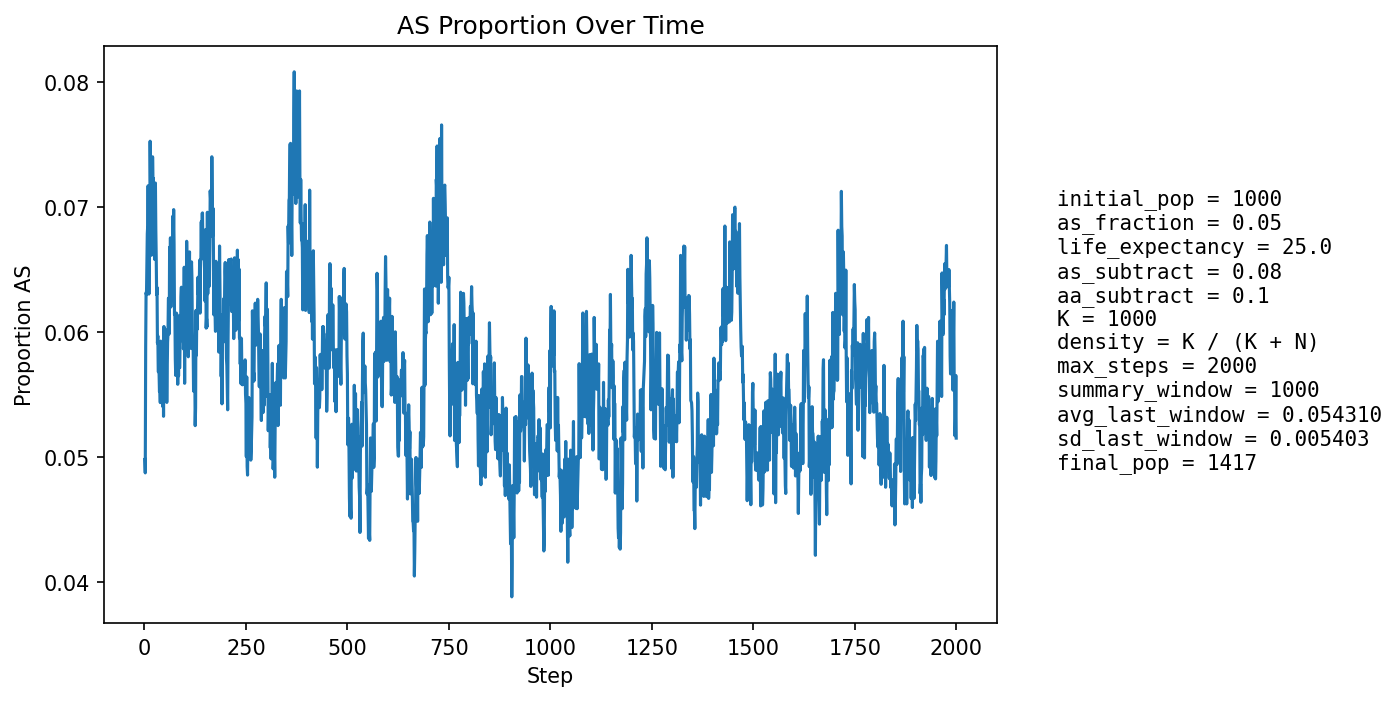

Source data for this figure (header and first rows):
step, population_size, births, newborn_AA, newborn_AS, newborn_SS, prop_newborn_AA, prop_newborn_AS, prop_newborn_SS, prop_repro_AA, prop_repro_AS, prop_AS_population
1, 1044, 249, 238, 11, 0, 0.9558, 0.04418, 0.0, 0.9578, 0.04217, 0.04981
2, 1067, 246, 240, 6, 0, 0.9756, 0.02439, 0.0, 0.9522, 0.04781, 0.04873
3, 1088, 244, 228, 15, 1, 0.9344, 0.06148, 0.004098, 0.9465, 0.05347, 0.05882
4, 1108, 245, 229, 16, 0, 0.9347, 0.06531, 0.0, 0.9355, 0.06445, 0.06318
5, 1127, 252, 235, 16, 1, 0.9325, 0.06349, 0.003968, 0.9323, 0.06767, 0.063
6, 1147, 257, 238, 19, 0, 0.9261, 0.07393, 0.0, 0.9396, 0.06044, 0.06539
7, 1164, 259, 239, 20, 0, 0.9228, 0.07722, 0.0, 0.939, 0.06104, 0.06787
8, 1182, 262, 244, 18, 0, 0.9313, 0.0687, 0.0, 0.9382, 0.06184, 0.06853
9, 1199, 264, 243, 21, 0, 0.9205, 0.07955, 0.0, 0.9359, 0.06412, 0.07173
10, 1218, 268, 252, 16, 0, 0.9403, 0.0597, 0.0, 0.9322, 0.0678, 0.06814
11, 1237, 271, 260, 11, 0, 0.9594, 0.04059, 0.0, 0.9319, 0.06811, 0.06306
12, 1252, 274, 254, 20, 0, 0.927, 0.07299, 0.0, 0.9316, 0.0684, 0.06709
13, 1265, 275, 255, 20, 0, 0.9273, 0.07273, 0.0, 0.9289, 0.07108, 0.06798
14, 1275, 275, 244, 29, 2, 0.8873, 0.1055, 0.007273, 0.931, 0.06902, 0.07529
15, 1290, 278, 258, 20, 0, 0.9281, 0.07194, 0.0, 0.9352, 0.06477, 0.07209
16, 1305, 280, 260, 20, 0, 0.9286, 0.07143, 0.0, 0.9346, 0.06542, 0.07203
17, 1315, 282, 268, 14, 0, 0.9504, 0.04965, 0.0, 0.9338, 0.06615, 0.06616
18, 1324, 283, 263, 20, 0, 0.9293, 0.07067, 0.0, 0.9281, 0.07187, 0.06949
19, 1330, 284, 264, 19, 1, 0.9296, 0.0669, 0.003521, 0.9258, 0.07424, 0.06842
20, 1337, 285, 258, 27, 0, 0.9053, 0.09474, 0.0, 0.9263, 0.07368, 0.07405
21, 1346, 286, 266, 20, 0, 0.9301, 0.06993, 0.0, 0.9312, 0.06876, 0.07207
22, 1355, 287, 266, 21, 0, 0.9268, 0.07317, 0.0, 0.9302, 0.06984, 0.07232
23, 1359, 287, 269, 17, 1, 0.9373, 0.05923, 0.003484, 0.9305, 0.06953, 0.06917
24, 1363, 288, 271, 17, 0, 0.941, 0.05903, 0.0, 0.9264, 0.07364, 0.06823
25, 1367, 288, 273, 14, 1, 0.9479, 0.04861, 0.003472, 0.9266, 0.07342, 0.06584
26, 1371, 289, 265, 24, 0, 0.917, 0.08304, 0.0, 0.9285, 0.07153, 0.07002
27, 1376, 290, 265, 25, 0, 0.9138, 0.08621, 0.0, 0.9301, 0.06987, 0.07195
28, 1378, 290, 272, 18, 0, 0.9379, 0.06207, 0.0, 0.9318, 0.06821, 0.06821
29, 1379, 289, 271, 17, 1, 0.9377, 0.05882, 0.00346, 0.936, 0.06395, 0.06599
30, 1381, 290, 274, 16, 0, 0.9448, 0.05517, 0.0, 0.9333, 0.06667, 0.063
31, 1384, 290, 272, 18, 0, 0.9379, 0.06207, 0.0, 0.932, 0.06802, 0.06358
32, 1387, 291, 278, 13, 0, 0.9553, 0.04467, 0.0, 0.9351, 0.06494, 0.05912
33, 1390, 291, 275, 16, 0, 0.945, 0.05498, 0.0, 0.9353, 0.06475, 0.05971
34, 1390, 292, 277, 14, 1, 0.9486, 0.04795, 0.003425, 0.9369, 0.06313, 0.05683
35, 1391, 292, 275, 17, 0, 0.9418, 0.05822, 0.0, 0.937, 0.06304, 0.05679
36, 1392, 292, 274, 17, 1, 0.9384, 0.05822, 0.003425, 0.9413, 0.05874, 0.05675
37, 1394, 292, 276, 15, 1, 0.9452, 0.05137, 0.003425, 0.9427, 0.05731, 0.05524
38, 1399, 292, 276, 16, 0, 0.9452, 0.05479, 0.0, 0.9456, 0.05436, 0.05575
39, 1398, 293, 276, 15, 2, 0.942, 0.05119, 0.006826, 0.9459, 0.05413, 0.05436
40, 1400, 293, 270, 23, 0, 0.9215, 0.0785, 0.0, 0.9445, 0.05548, 0.05929
41, 1403, 293, 275, 18, 0, 0.9386, 0.06143, 0.0, 0.9459, 0.05405, 0.05916
42, 1405, 293, 277, 16, 0, 0.9454, 0.05461, 0.0, 0.9447, 0.05532, 0.05836
43, 1406, 293, 278, 15, 0, 0.9488, 0.05119, 0.0, 0.9447, 0.05532, 0.0569
44, 1405, 293, 274, 18, 1, 0.9352, 0.06143, 0.003413, 0.9405, 0.05949, 0.05836
45, 1406, 293, 281, 12, 0, 0.959, 0.04096, 0.0, 0.9404, 0.05957, 0.05405
46, 1404, 293, 270, 21, 2, 0.9215, 0.07167, 0.006826, 0.9418, 0.05816, 0.05912
47, 1408, 294, 285, 9, 0, 0.9694, 0.03061, 0.0, 0.942, 0.05799, 0.05327
48, 1406, 294, 268, 24, 2, 0.9116, 0.08163, 0.006803, 0.9406, 0.05941, 0.06046
49, 1408, 293, 281, 11, 1, 0.959, 0.03754, 0.003413, 0.9448, 0.05524, 0.05469
50, 1408, 294, 272, 21, 1, 0.9252, 0.07143, 0.003401, 0.9407, 0.05932, 0.05895
51, 1411, 294, 279, 15, 0, 0.949, 0.05102, 0.0, 0.9463, 0.05367, 0.0567
52, 1412, 294, 274, 19, 1, 0.932, 0.06463, 0.003401, 0.9422, 0.05783, 0.0602
53, 1414, 294, 280, 14, 0, 0.9524, 0.04762, 0.0, 0.9423, 0.05775, 0.05799
54, 1414, 295, 278, 16, 1, 0.9424, 0.05424, 0.00339, 0.9382, 0.0618, 0.05799
55, 1416, 295, 284, 11, 0, 0.9627, 0.03729, 0.0, 0.9395, 0.06048, 0.05438
56, 1417, 295, 276, 19, 0, 0.9356, 0.06441, 0.0, 0.9368, 0.0632, 0.05716
57, 1419, 294, 275, 19, 0, 0.9354, 0.06463, 0.0, 0.9409, 0.05907, 0.0592
58, 1419, 295, 275, 20, 0, 0.9322, 0.0678, 0.0, 0.9411, 0.05891, 0.0599
59, 1419, 294, 272, 22, 0, 0.9252, 0.07483, 0.0, 0.9452, 0.05478, 0.06272
60, 1420, 296, 275, 21, 0, 0.9291, 0.07095, 0.0, 0.9427, 0.05734, 0.06268
... 1,940 more rows
